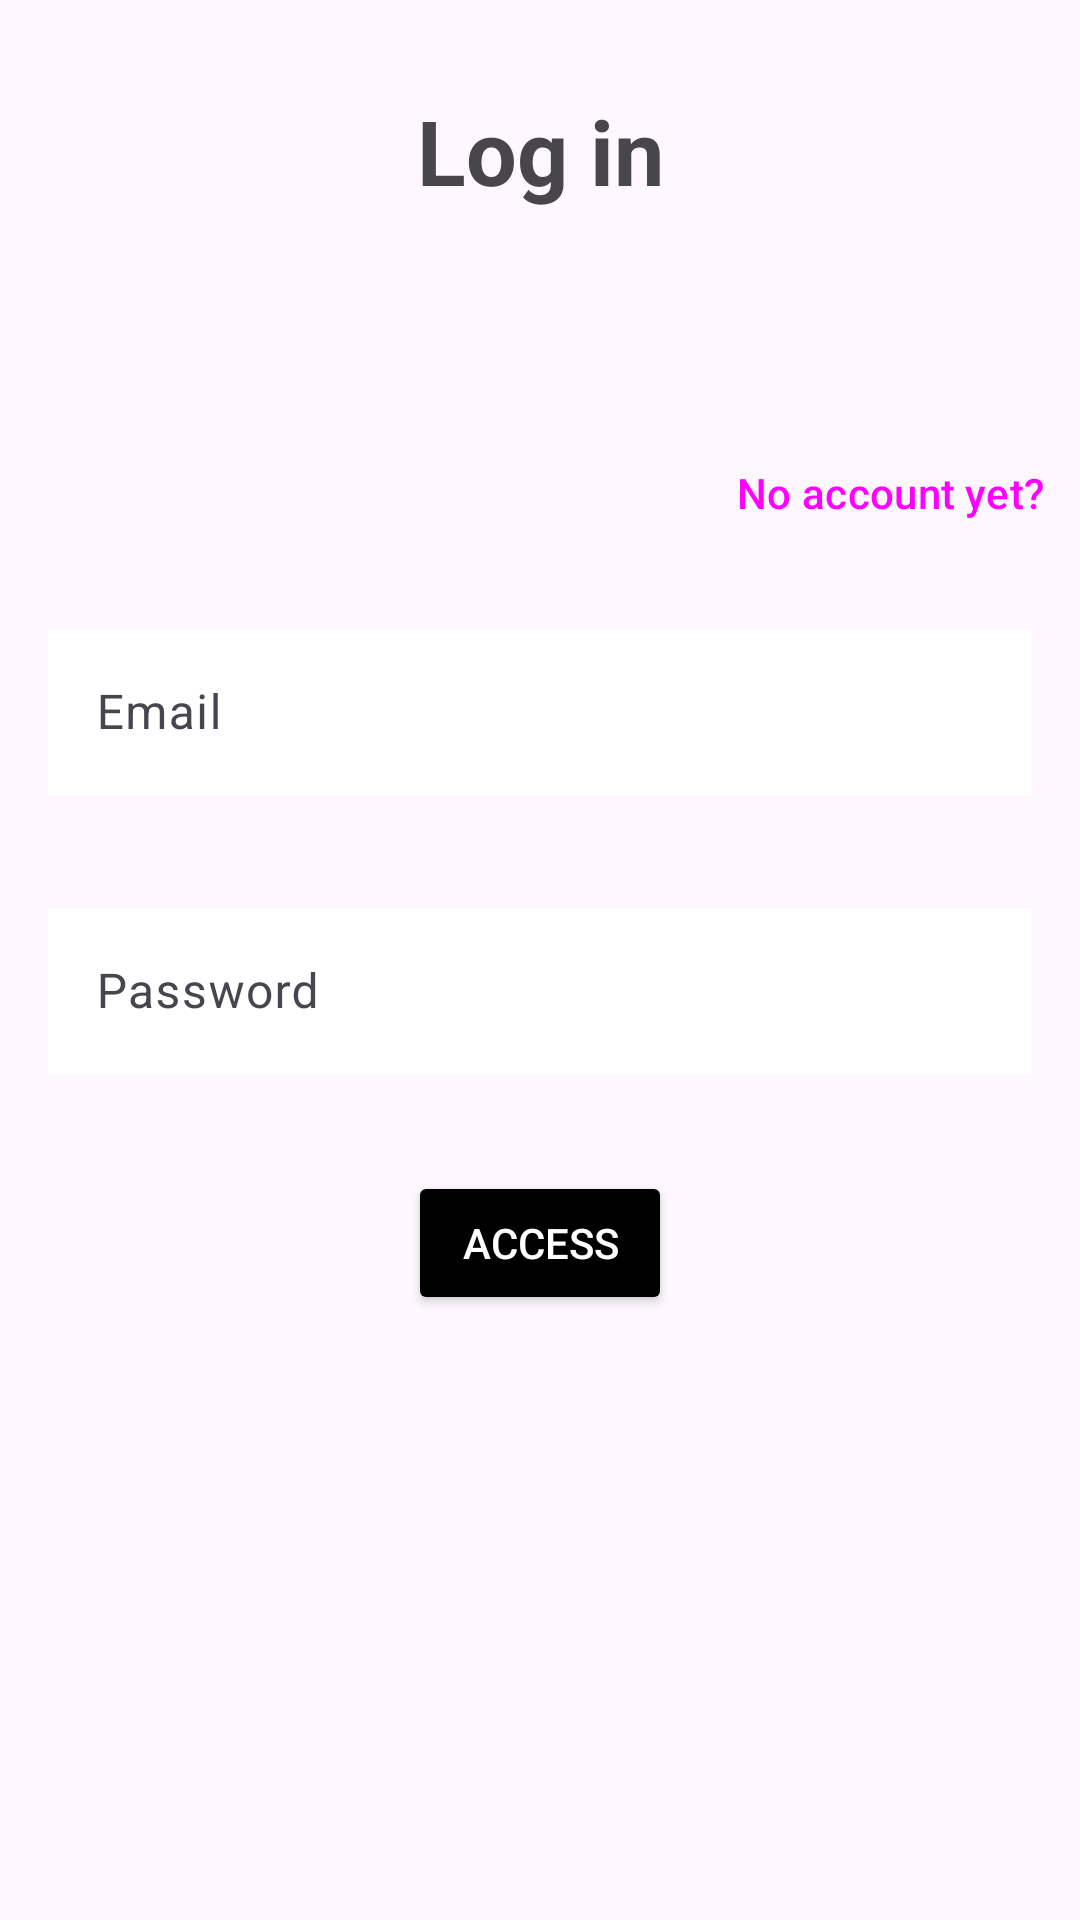

The Android layout XML behind this screen, and the referenced resources:
<!-- AndroidManifest.xml: application theme Theme.IncidenciasParkingPMDM -->
<!-- res/layout/fragment_login.xml -->
<?xml version="1.0" encoding="utf-8"?>
<LinearLayout xmlns:android="http://schemas.android.com/apk/res/android"
    xmlns:tools="http://schemas.android.com/tools"
    android:layout_width="match_parent"
    android:layout_height="match_parent"
    tools:context=".ui.login.Login"
    android:layout_margin="30dp"
    android:orientation="vertical">

    <TextView
        android:id="@+id/login_title"
        android:layout_width="match_parent"
        android:layout_height="wrap_content"
        android:text="@string/login_title"
        android:textAlignment="center"
        android:padding="30dp"
        android:textStyle="bold"
        android:textSize="30dp"/>

    <LinearLayout
        android:layout_width="match_parent"
        android:layout_height="match_parent"
        android:layout_marginTop="40dp"
        android:orientation="vertical">

        <Button
            android:id="@+id/to_register_button"
            style="@style/Widget.Material3.Button.TextButton"
            android:text="@string/to_register_button"
            android:layout_gravity="end"
            android:layout_width="wrap_content"
            android:layout_height="wrap_content"/>
        <com.google.android.material.textfield.TextInputLayout
            android:id="@+id/email_input"
            android:layout_width="match_parent"
            android:layout_height="wrap_content"
            android:hint="@string/email_label"
            android:textSize="20dp"
            android:layout_margin="16dp">
            <com.google.android.material.textfield.TextInputEditText
                android:layout_height="wrap_content"
                android:layout_width="match_parent"
                android:background="@color/white"
                android:inputType="text"
                />
        </com.google.android.material.textfield.TextInputLayout>

        <com.google.android.material.textfield.TextInputLayout
            android:id="@+id/password_input"
            android:layout_width="match_parent"
            android:layout_height="wrap_content"
            android:textSize="20dp"
            android:layout_margin="16dp"
            android:hint="@string/password_label">
            <com.google.android.material.textfield.TextInputEditText
                android:layout_height="wrap_content"
                android:layout_width="match_parent"
                android:background="@color/white"
                android:inputType="textPassword"
                />
        </com.google.android.material.textfield.TextInputLayout>


        <Button
            android:id="@+id/login_button"
            android:text="@string/login_button"
            android:layout_gravity="center"
            android:layout_margin="16dp"
            android:layout_width="wrap_content"
            android:layout_height="wrap_content"
            android:backgroundTint="@color/black"
            android:textColor="@color/white"/>

    </LinearLayout>



</LinearLayout>
<!-- resources referenced by this layout -->
<resources>
  <color name="black">#FF000000</color>
  <color name="white">#FFFFFFFF</color>
  <string name="email_label">Email</string>
  <string name="login_button">Access</string>
  <string name="login_title">Log in</string>
  <string name="password_label">Password</string>
  <string name="to_register_button">No account yet?</string>
  <style name="Theme.IncidenciasParkingPMDM" parent="Base.Theme.IncidenciasParkingPMDM" />
  <style name="Base.Theme.IncidenciasParkingPMDM" parent="Theme.Material3.DayNight.NoActionBar">
          
          
          <item name="android:windowTranslucentStatus">true</item>
      </style>
</resources>
